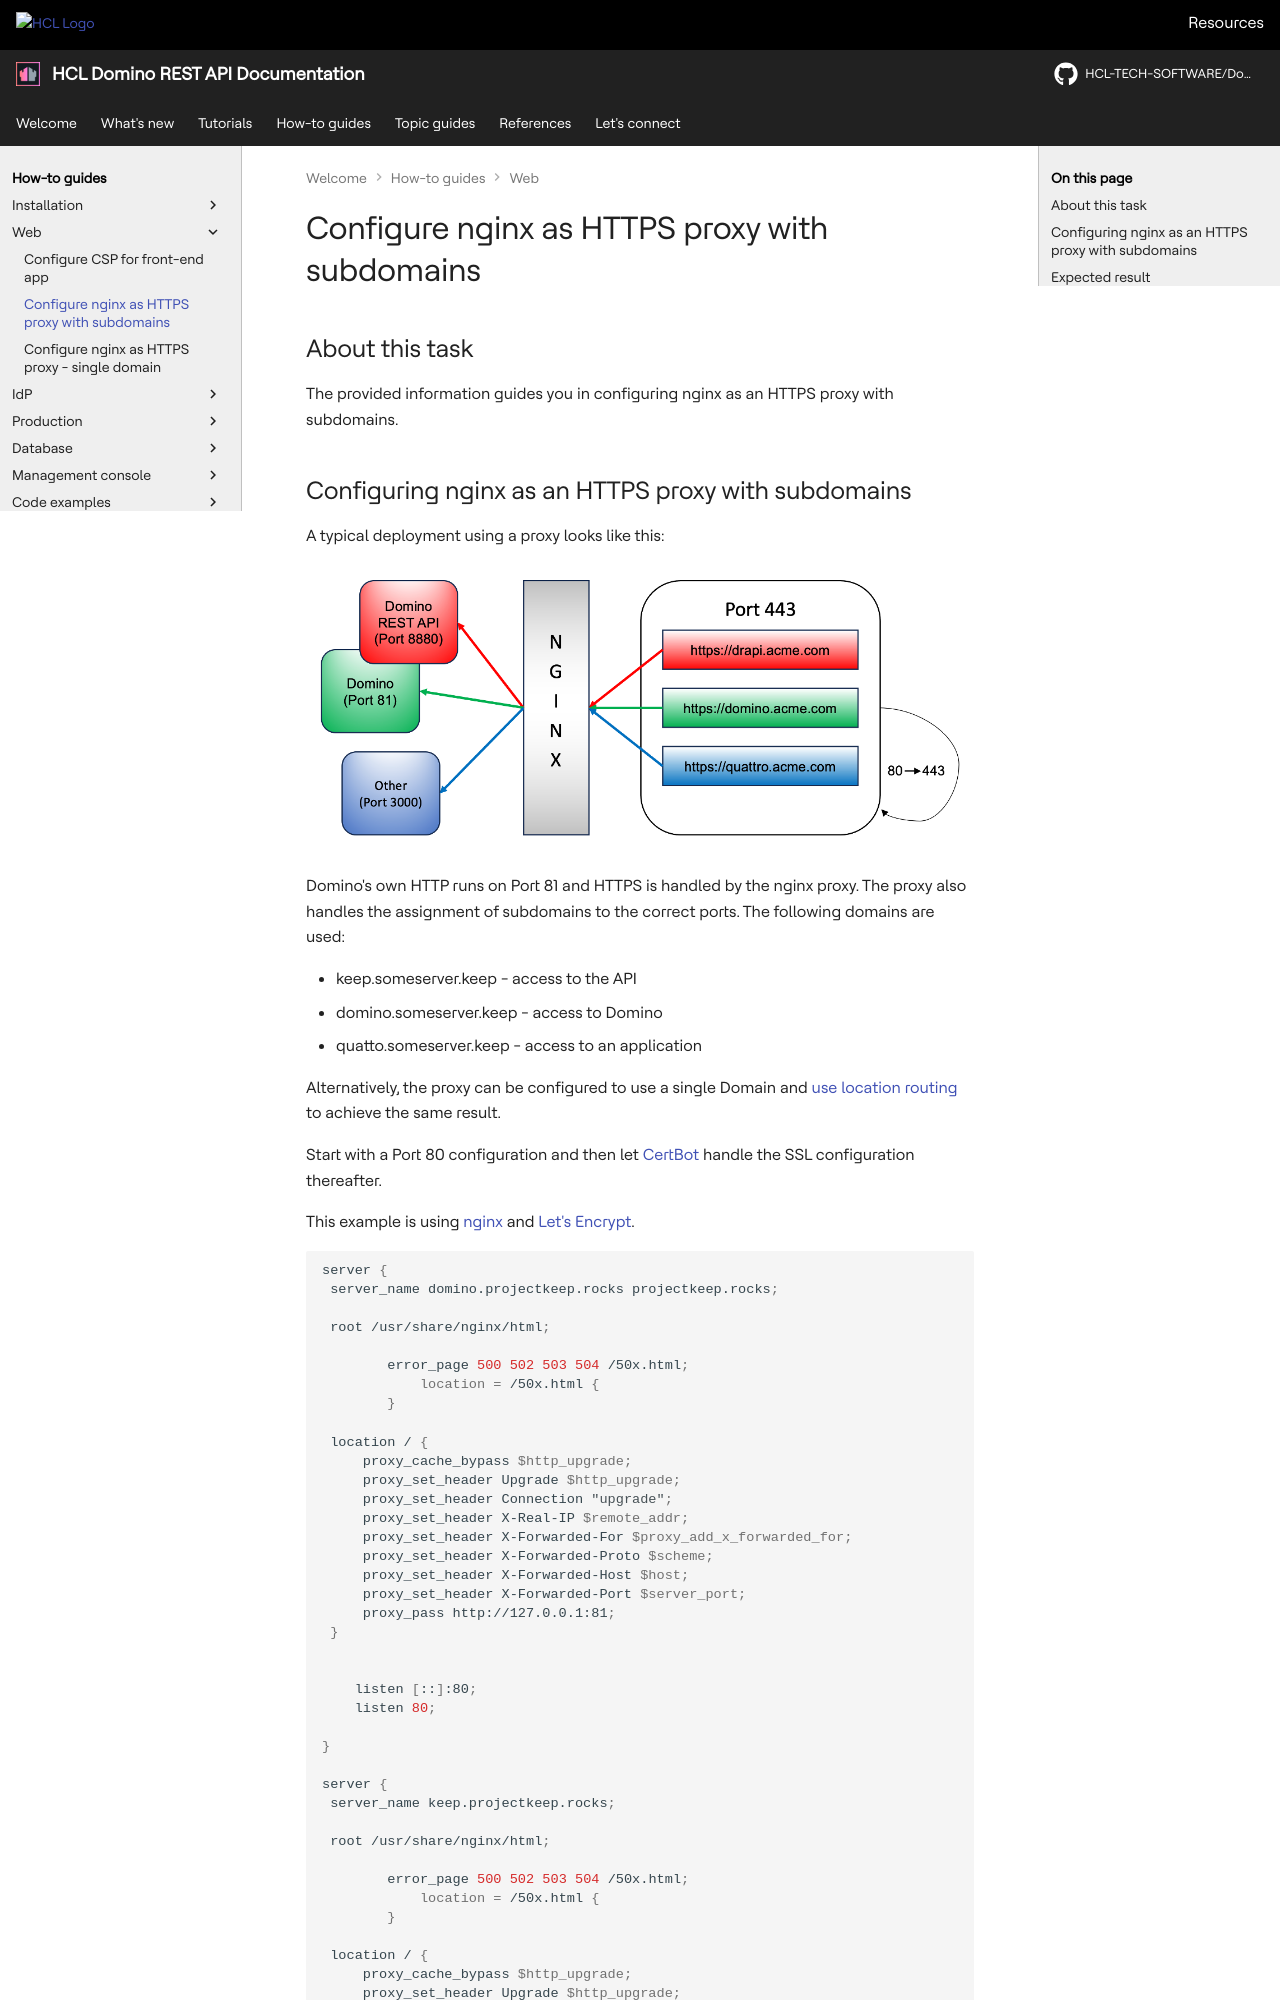

repository: HCL-TECH-SOFTWARE/Domino-rest-api · page: howto/web/httpsproxy.html · generator: mkdocs

# Configure nginx as HTTPS proxy with subdomains

## About this task

The provided information guides you in configuring nginx as an HTTPS proxy with subdomains.

## Configuring nginx as an HTTPS proxy with subdomains

A typical deployment using a proxy looks like this:

![nginx Proxy](../../assets/images/NginxProxy.png)

Domino's own HTTP runs on Port 81 and HTTPS is handled by the nginx proxy. The proxy also handles the assignment of subdomains to the correct ports. The following domains are used:

- keep.someserver.keep - access to the API
- domino.someserver.keep - access to Domino
- quatto.someserver.keep - access to an application

Alternatively, the proxy can be configured to use a single Domain and [use location routing](./httpsproxy2.md) to achieve the same result.

Start with a Port 80 configuration and then let [CertBot](https://certbot.eff.org/) handle the SSL configuration thereafter.

This example is using [nginx](https://www.nginx.com/) and [Let's Encrypt](https://letsencrypt.org/).

```bash
server {
 server_name domino.projectkeep.rocks projectkeep.rocks;

 root /usr/share/nginx/html;

        error_page 500 502 503 504 /50x.html;
            location = /50x.html {
        }

 location / {
     proxy_cache_bypass $http_upgrade;
     proxy_set_header Upgrade $http_upgrade;
     proxy_set_header Connection "upgrade";
     proxy_set_header X-Real-IP $remote_addr;
     proxy_set_header X-Forwarded-For $proxy_add_x_forwarded_for;
     proxy_set_header X-Forwarded-Proto $scheme;
     proxy_set_header X-Forwarded-Host $host;
     proxy_set_header X-Forwarded-Port $server_port;
     proxy_pass http://127.0.0.1:81;
 }


    listen [::]:80;
    listen 80;

}

server {
 server_name keep.projectkeep.rocks;

 root /usr/share/nginx/html;

        error_page 500 502 503 504 /50x.html;
            location = /50x.html {
        }
